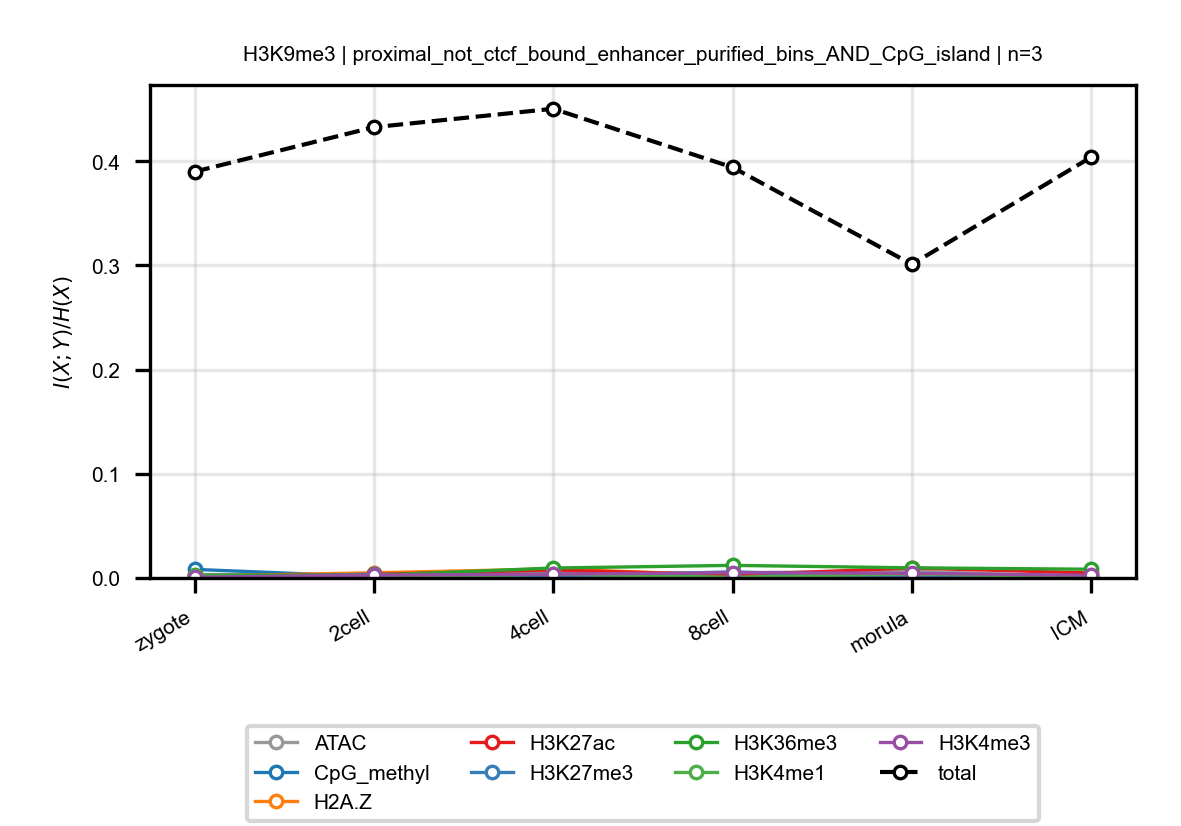

Data behind this chart, as committed beside it:
anchor, target, n_bins, stage, block, normalized_mi
H3K9me3, ATAC, 3, zygote, proximal_not_ctcf_bound_enhancer_purifie…, 0.003364
H3K9me3, ATAC, 3, 2cell, proximal_not_ctcf_bound_enhancer_purifie…, 0.002892
H3K9me3, ATAC, 3, 4cell, proximal_not_ctcf_bound_enhancer_purifie…, 0.004776
H3K9me3, ATAC, 3, 8cell, proximal_not_ctcf_bound_enhancer_purifie…, 0.005019
H3K9me3, ATAC, 3, morula, proximal_not_ctcf_bound_enhancer_purifie…, 0.006601
H3K9me3, ATAC, 3, ICM, proximal_not_ctcf_bound_enhancer_purifie…, 0.0007589
H3K9me3, CpG_methyl, 3, zygote, proximal_not_ctcf_bound_enhancer_purifie…, 0.008239
H3K9me3, CpG_methyl, 3, 2cell, proximal_not_ctcf_bound_enhancer_purifie…, 0.001273
H3K9me3, CpG_methyl, 3, 4cell, proximal_not_ctcf_bound_enhancer_purifie…, 0.001269
H3K9me3, CpG_methyl, 3, 8cell, proximal_not_ctcf_bound_enhancer_purifie…, 0.000774
H3K9me3, CpG_methyl, 3, morula, proximal_not_ctcf_bound_enhancer_purifie…, 0.001016
H3K9me3, CpG_methyl, 3, ICM, proximal_not_ctcf_bound_enhancer_purifie…, 0.0004933
H3K9me3, H2A.Z, 3, zygote, proximal_not_ctcf_bound_enhancer_purifie…, 0.001574
H3K9me3, H2A.Z, 3, 2cell, proximal_not_ctcf_bound_enhancer_purifie…, 0.005011
H3K9me3, H2A.Z, 3, 4cell, proximal_not_ctcf_bound_enhancer_purifie…, 0.008649
H3K9me3, H2A.Z, 3, 8cell, proximal_not_ctcf_bound_enhancer_purifie…, 0.002558
H3K9me3, H2A.Z, 3, morula, proximal_not_ctcf_bound_enhancer_purifie…, 0.003664
H3K9me3, H2A.Z, 3, ICM, proximal_not_ctcf_bound_enhancer_purifie…, 0.00143
H3K9me3, H3K27ac, 3, zygote, proximal_not_ctcf_bound_enhancer_purifie…, 0.001642
H3K9me3, H3K27ac, 3, 2cell, proximal_not_ctcf_bound_enhancer_purifie…, 0.003444
H3K9me3, H3K27ac, 3, 4cell, proximal_not_ctcf_bound_enhancer_purifie…, 0.007669
H3K9me3, H3K27ac, 3, 8cell, proximal_not_ctcf_bound_enhancer_purifie…, 0.002847
H3K9me3, H3K27ac, 3, morula, proximal_not_ctcf_bound_enhancer_purifie…, 0.009533
H3K9me3, H3K27ac, 3, ICM, proximal_not_ctcf_bound_enhancer_purifie…, 0.004774
H3K9me3, H3K27me3, 3, zygote, proximal_not_ctcf_bound_enhancer_purifie…, 0.00074
H3K9me3, H3K27me3, 3, 2cell, proximal_not_ctcf_bound_enhancer_purifie…, 0.00354
H3K9me3, H3K27me3, 3, 4cell, proximal_not_ctcf_bound_enhancer_purifie…, 0.00119
H3K9me3, H3K27me3, 3, 8cell, proximal_not_ctcf_bound_enhancer_purifie…, 0.005912
H3K9me3, H3K27me3, 3, morula, proximal_not_ctcf_bound_enhancer_purifie…, 0.0005912
H3K9me3, H3K27me3, 3, ICM, proximal_not_ctcf_bound_enhancer_purifie…, 0.0005336
H3K9me3, H3K36me3, 3, zygote, proximal_not_ctcf_bound_enhancer_purifie…, 0.002769
H3K9me3, H3K36me3, 3, 2cell, proximal_not_ctcf_bound_enhancer_purifie…, 0.002556
H3K9me3, H3K36me3, 3, 4cell, proximal_not_ctcf_bound_enhancer_purifie…, 0.009565
H3K9me3, H3K36me3, 3, 8cell, proximal_not_ctcf_bound_enhancer_purifie…, 0.0121
H3K9me3, H3K36me3, 3, morula, proximal_not_ctcf_bound_enhancer_purifie…, 0.009746
H3K9me3, H3K36me3, 3, ICM, proximal_not_ctcf_bound_enhancer_purifie…, 0.008379
H3K9me3, H3K4me1, 3, zygote, proximal_not_ctcf_bound_enhancer_purifie…, 0.001845
H3K9me3, H3K4me1, 3, 2cell, proximal_not_ctcf_bound_enhancer_purifie…, 0.0001589
H3K9me3, H3K4me1, 3, 4cell, proximal_not_ctcf_bound_enhancer_purifie…, 0.003803
H3K9me3, H3K4me1, 3, 8cell, proximal_not_ctcf_bound_enhancer_purifie…, 0.0006509
H3K9me3, H3K4me1, 3, morula, proximal_not_ctcf_bound_enhancer_purifie…, 0.004008
H3K9me3, H3K4me1, 3, ICM, proximal_not_ctcf_bound_enhancer_purifie…, 0.0007825
H3K9me3, H3K4me3, 3, zygote, proximal_not_ctcf_bound_enhancer_purifie…, 0.0007672
H3K9me3, H3K4me3, 3, 2cell, proximal_not_ctcf_bound_enhancer_purifie…, 0.002717
H3K9me3, H3K4me3, 3, 4cell, proximal_not_ctcf_bound_enhancer_purifie…, 0.003645
H3K9me3, H3K4me3, 3, 8cell, proximal_not_ctcf_bound_enhancer_purifie…, 0.00504
H3K9me3, H3K4me3, 3, morula, proximal_not_ctcf_bound_enhancer_purifie…, 0.004471
H3K9me3, H3K4me3, 3, ICM, proximal_not_ctcf_bound_enhancer_purifie…, 0.002557
H3K9me3, total, 3, zygote, proximal_not_ctcf_bound_enhancer_purifie…, 0.39
H3K9me3, total, 3, 2cell, proximal_not_ctcf_bound_enhancer_purifie…, 0.4327
H3K9me3, total, 3, 4cell, proximal_not_ctcf_bound_enhancer_purifie…, 0.4504
H3K9me3, total, 3, 8cell, proximal_not_ctcf_bound_enhancer_purifie…, 0.3941
H3K9me3, total, 3, morula, proximal_not_ctcf_bound_enhancer_purifie…, 0.3011
H3K9me3, total, 3, ICM, proximal_not_ctcf_bound_enhancer_purifie…, 0.404
